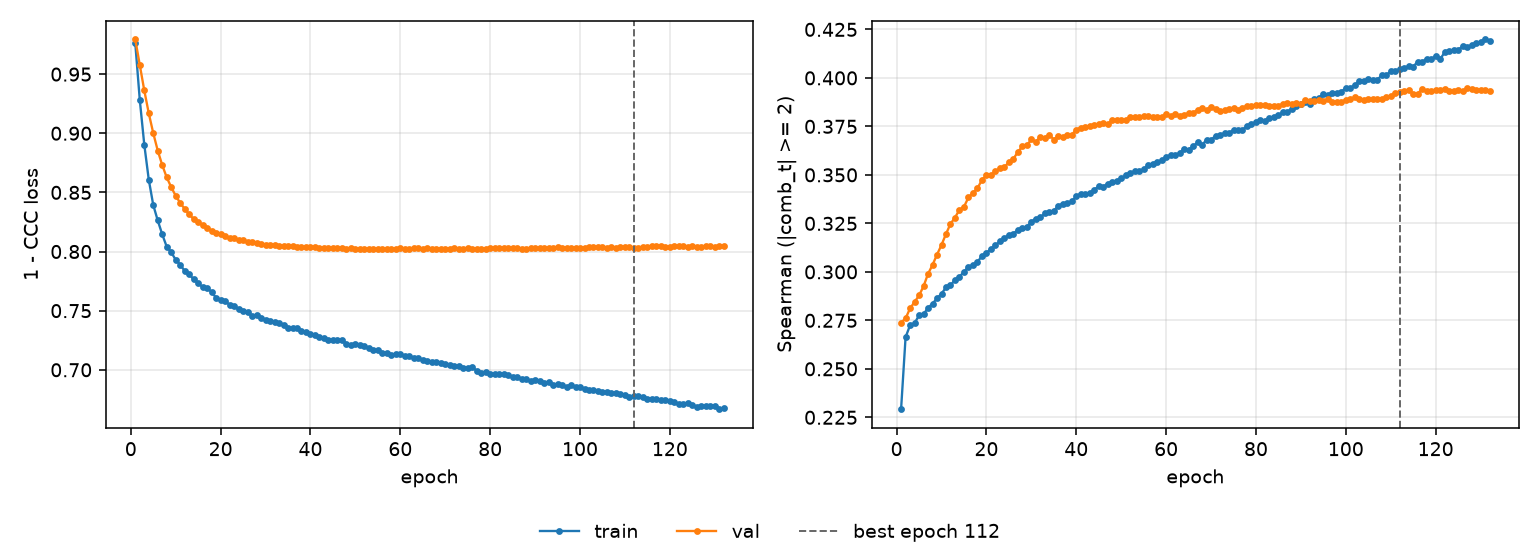

Values plotted in this chart, from the file beside it:
epoch, tr_loss, vl_loss, tr_sp, vl_sp, is_best
1, 0.9759, 0.9793, 0.2292, 0.2738, False
2, 0.9283, 0.9578, 0.2663, 0.276, False
3, 0.8905, 0.9363, 0.2725, 0.2812, False
4, 0.8608, 0.917, 0.2735, 0.2845, False
5, 0.8393, 0.9001, 0.2776, 0.2878, False
6, 0.8262, 0.8853, 0.2781, 0.2926, False
7, 0.8145, 0.8731, 0.2815, 0.299, False
8, 0.8041, 0.8626, 0.2836, 0.3036, False
9, 0.7994, 0.8544, 0.2863, 0.3089, False
10, 0.7929, 0.8471, 0.2888, 0.3139, False
11, 0.7889, 0.8411, 0.292, 0.3196, False
12, 0.7835, 0.836, 0.293, 0.3247, False
13, 0.7809, 0.8314, 0.2959, 0.328, False
14, 0.7764, 0.8275, 0.2976, 0.332, False
15, 0.7734, 0.8247, 0.3, 0.3336, False
16, 0.7698, 0.8223, 0.3027, 0.3384, False
17, 0.7694, 0.8197, 0.3035, 0.3408, False
18, 0.7655, 0.8177, 0.305, 0.3431, False
19, 0.7609, 0.8159, 0.3083, 0.3474, False
20, 0.7588, 0.8145, 0.3098, 0.3498, False
21, 0.758, 0.813, 0.3118, 0.3499, False
22, 0.755, 0.8117, 0.3136, 0.3518, False
23, 0.7536, 0.8112, 0.3157, 0.3534, False
24, 0.7512, 0.8099, 0.3174, 0.3539, False
25, 0.7501, 0.8094, 0.319, 0.3566, False
26, 0.7489, 0.8083, 0.3197, 0.3583, False
27, 0.7456, 0.8079, 0.3216, 0.3618, False
28, 0.7462, 0.8073, 0.3228, 0.3647, False
29, 0.7442, 0.8064, 0.3232, 0.3653, False
30, 0.7419, 0.8059, 0.3258, 0.3682, False
31, 0.7412, 0.8059, 0.3275, 0.367, False
32, 0.7402, 0.8051, 0.328, 0.3696, False
33, 0.7396, 0.8047, 0.3301, 0.3692, False
34, 0.7379, 0.8046, 0.331, 0.3707, False
35, 0.7356, 0.8047, 0.3314, 0.3682, False
36, 0.735, 0.8045, 0.3341, 0.3702, False
37, 0.7352, 0.8039, 0.3352, 0.3695, False
38, 0.7326, 0.8037, 0.3354, 0.3707, False
39, 0.7324, 0.8035, 0.3363, 0.3707, False
40, 0.7299, 0.8035, 0.3389, 0.3734, False
41, 0.7298, 0.8036, 0.3403, 0.3744, False
42, 0.7281, 0.8031, 0.3404, 0.3747, False
43, 0.7271, 0.8032, 0.3407, 0.3749, False
44, 0.7256, 0.8029, 0.3424, 0.3759, False
45, 0.7254, 0.8031, 0.344, 0.3761, False
46, 0.7248, 0.8026, 0.3439, 0.3768, False
47, 0.7254, 0.8026, 0.3455, 0.3762, False
48, 0.722, 0.8024, 0.3465, 0.3781, False
49, 0.7209, 0.803, 0.3471, 0.3785, False
50, 0.7217, 0.8025, 0.3482, 0.3784, False
51, 0.7209, 0.8024, 0.3497, 0.3784, False
52, 0.7199, 0.8023, 0.351, 0.3798, False
53, 0.7182, 0.8022, 0.3518, 0.3796, False
54, 0.7166, 0.8019, 0.352, 0.3799, False
55, 0.7165, 0.8021, 0.3528, 0.3803, False
56, 0.7144, 0.8021, 0.3551, 0.3801, False
57, 0.7141, 0.802, 0.3559, 0.3797, False
58, 0.7128, 0.8025, 0.3566, 0.3798, False
59, 0.7132, 0.8025, 0.3575, 0.3798, False
60, 0.7137, 0.8026, 0.359, 0.3811, False
... 72 more rows
